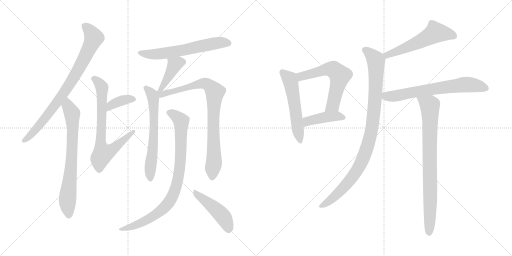
t = 0.00 s
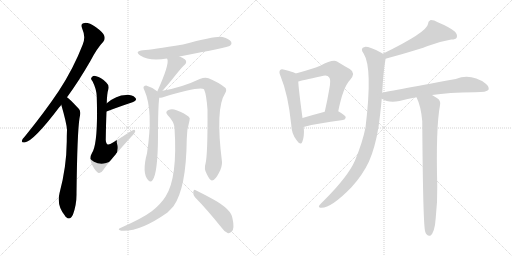
t = 2.65 s
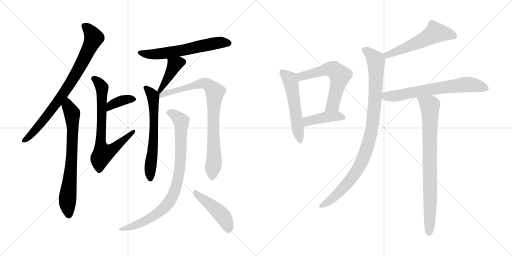
t = 5.29 s
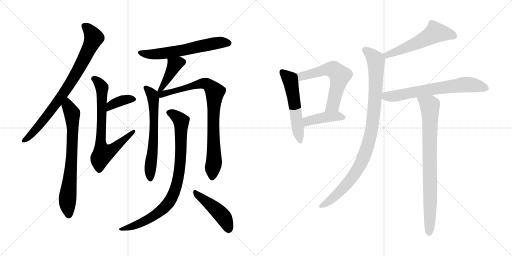
t = 7.94 s
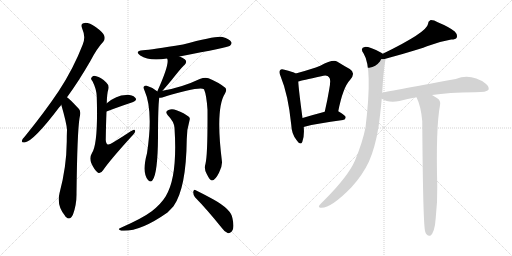
t = 10.58 s
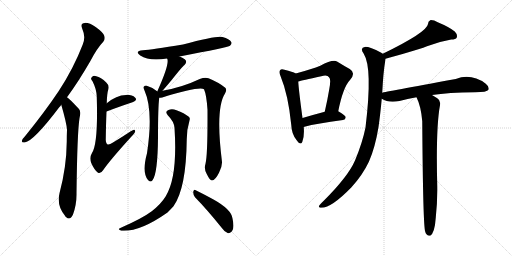
t = 13.23 s

The animated SVG that drew these frames (rendered in a browser with its animation timeline set to each time). Animation: 17 CSS @keyframes rules; one cycle of 13.23 s.

<svg version="1.1" viewBox="0 0 2048 1024" xmlns="http://www.w3.org/2000/svg">
  <g stroke="lightgray" stroke-dasharray="1,1" stroke-width="1" transform="scale(4, 4)">
    <line x1="0" y1="0" x2="256" y2="256"></line>
    <line x1="256" y1="0" x2="0" y2="256"></line>
    <line x1="128" y1="0" x2="128" y2="256"></line>
    <line x1="0" y1="128" x2="256" y2="128"></line>
    <line x1="256" y1="0" x2="512" y2="256"></line>
    <line x1="512" y1="0" x2="256" y2="256"></line>
    <line x1="384" y1="0" x2="384" y2="256"></line>
    <line x1="256" y1="128" x2="512" y2="128"></line>
  </g>
<g transform="scale(1, -1) translate(0, -850)">
   <style type="text/css">
    @keyframes keyframes0 {
      from {
       stroke: black;
       stroke-dashoffset: 816;
       stroke-width: 128;
       }
       73% {
       animation-timing-function: step-end;
       stroke: black;
       stroke-dashoffset: 0;
       stroke-width: 128;
       }
       to {
       stroke: black;
       stroke-width: 1024;
       }
       }
       #make-me-a-hanzi-animation-0 {
         animation: keyframes0 0.914062s both;
         animation-delay: 0.000000s;
         animation-timing-function: linear;
       }
    @keyframes keyframes1 {
      from {
       stroke: black;
       stroke-dashoffset: 725;
       stroke-width: 128;
       }
       70% {
       animation-timing-function: step-end;
       stroke: black;
       stroke-dashoffset: 0;
       stroke-width: 128;
       }
       to {
       stroke: black;
       stroke-width: 1024;
       }
       }
       #make-me-a-hanzi-animation-1 {
         animation: keyframes1 0.840007s both;
         animation-delay: 0.914062s;
         animation-timing-function: linear;
       }
    @keyframes keyframes2 {
      from {
       stroke: black;
       stroke-dashoffset: 371;
       stroke-width: 128;
       }
       55% {
       animation-timing-function: step-end;
       stroke: black;
       stroke-dashoffset: 0;
       stroke-width: 128;
       }
       to {
       stroke: black;
       stroke-width: 1024;
       }
       }
       #make-me-a-hanzi-animation-2 {
         animation: keyframes2 0.551921s both;
         animation-delay: 1.754069s;
         animation-timing-function: linear;
       }
    @keyframes keyframes3 {
      from {
       stroke: black;
       stroke-dashoffset: 720;
       stroke-width: 128;
       }
       70% {
       animation-timing-function: step-end;
       stroke: black;
       stroke-dashoffset: 0;
       stroke-width: 128;
       }
       to {
       stroke: black;
       stroke-width: 1024;
       }
       }
       #make-me-a-hanzi-animation-3 {
         animation: keyframes3 0.835938s both;
         animation-delay: 2.305990s;
         animation-timing-function: linear;
       }
    @keyframes keyframes4 {
      from {
       stroke: black;
       stroke-dashoffset: 611;
       stroke-width: 128;
       }
       67% {
       animation-timing-function: step-end;
       stroke: black;
       stroke-dashoffset: 0;
       stroke-width: 128;
       }
       to {
       stroke: black;
       stroke-width: 1024;
       }
       }
       #make-me-a-hanzi-animation-4 {
         animation: keyframes4 0.747233s both;
         animation-delay: 3.141928s;
         animation-timing-function: linear;
       }
    @keyframes keyframes5 {
      from {
       stroke: black;
       stroke-dashoffset: 401;
       stroke-width: 128;
       }
       57% {
       animation-timing-function: step-end;
       stroke: black;
       stroke-dashoffset: 0;
       stroke-width: 128;
       }
       to {
       stroke: black;
       stroke-width: 1024;
       }
       }
       #make-me-a-hanzi-animation-5 {
         animation: keyframes5 0.576335s both;
         animation-delay: 3.889161s;
         animation-timing-function: linear;
       }
    @keyframes keyframes6 {
      from {
       stroke: black;
       stroke-dashoffset: 631;
       stroke-width: 128;
       }
       67% {
       animation-timing-function: step-end;
       stroke: black;
       stroke-dashoffset: 0;
       stroke-width: 128;
       }
       to {
       stroke: black;
       stroke-width: 1024;
       }
       }
       #make-me-a-hanzi-animation-6 {
         animation: keyframes6 0.763509s both;
         animation-delay: 4.465496s;
         animation-timing-function: linear;
       }
    @keyframes keyframes7 {
      from {
       stroke: black;
       stroke-dashoffset: 846;
       stroke-width: 128;
       }
       73% {
       animation-timing-function: step-end;
       stroke: black;
       stroke-dashoffset: 0;
       stroke-width: 128;
       }
       to {
       stroke: black;
       stroke-width: 1024;
       }
       }
       #make-me-a-hanzi-animation-7 {
         animation: keyframes7 0.938477s both;
         animation-delay: 5.229005s;
         animation-timing-function: linear;
       }
    @keyframes keyframes8 {
      from {
       stroke: black;
       stroke-dashoffset: 872;
       stroke-width: 128;
       }
       74% {
       animation-timing-function: step-end;
       stroke: black;
       stroke-dashoffset: 0;
       stroke-width: 128;
       }
       to {
       stroke: black;
       stroke-width: 1024;
       }
       }
       #make-me-a-hanzi-animation-8 {
         animation: keyframes8 0.959635s both;
         animation-delay: 6.167482s;
         animation-timing-function: linear;
       }
    @keyframes keyframes9 {
      from {
       stroke: black;
       stroke-dashoffset: 458;
       stroke-width: 128;
       }
       60% {
       animation-timing-function: step-end;
       stroke: black;
       stroke-dashoffset: 0;
       stroke-width: 128;
       }
       to {
       stroke: black;
       stroke-width: 1024;
       }
       }
       #make-me-a-hanzi-animation-9 {
         animation: keyframes9 0.622721s both;
         animation-delay: 7.127117s;
         animation-timing-function: linear;
       }
    @keyframes keyframes10 {
      from {
       stroke: black;
       stroke-dashoffset: 547;
       stroke-width: 128;
       }
       64% {
       animation-timing-function: step-end;
       stroke: black;
       stroke-dashoffset: 0;
       stroke-width: 128;
       }
       to {
       stroke: black;
       stroke-width: 1024;
       }
       }
       #make-me-a-hanzi-animation-10 {
         animation: keyframes10 0.695150s both;
         animation-delay: 7.749838s;
         animation-timing-function: linear;
       }
    @keyframes keyframes11 {
      from {
       stroke: black;
       stroke-dashoffset: 594;
       stroke-width: 128;
       }
       66% {
       animation-timing-function: step-end;
       stroke: black;
       stroke-dashoffset: 0;
       stroke-width: 128;
       }
       to {
       stroke: black;
       stroke-width: 1024;
       }
       }
       #make-me-a-hanzi-animation-11 {
         animation: keyframes11 0.733398s both;
         animation-delay: 8.444988s;
         animation-timing-function: linear;
       }
    @keyframes keyframes12 {
      from {
       stroke: black;
       stroke-dashoffset: 425;
       stroke-width: 128;
       }
       58% {
       animation-timing-function: step-end;
       stroke: black;
       stroke-dashoffset: 0;
       stroke-width: 128;
       }
       to {
       stroke: black;
       stroke-width: 1024;
       }
       }
       #make-me-a-hanzi-animation-12 {
         animation: keyframes12 0.595866s both;
         animation-delay: 9.178386s;
         animation-timing-function: linear;
       }
    @keyframes keyframes13 {
      from {
       stroke: black;
       stroke-dashoffset: 550;
       stroke-width: 128;
       }
       64% {
       animation-timing-function: step-end;
       stroke: black;
       stroke-dashoffset: 0;
       stroke-width: 128;
       }
       to {
       stroke: black;
       stroke-width: 1024;
       }
       }
       #make-me-a-hanzi-animation-13 {
         animation: keyframes13 0.697591s both;
         animation-delay: 9.774252s;
         animation-timing-function: linear;
       }
    @keyframes keyframes14 {
      from {
       stroke: black;
       stroke-dashoffset: 970;
       stroke-width: 128;
       }
       76% {
       animation-timing-function: step-end;
       stroke: black;
       stroke-dashoffset: 0;
       stroke-width: 128;
       }
       to {
       stroke: black;
       stroke-width: 1024;
       }
       }
       #make-me-a-hanzi-animation-14 {
         animation: keyframes14 1.039388s both;
         animation-delay: 10.471843s;
         animation-timing-function: linear;
       }
    @keyframes keyframes15 {
      from {
       stroke: black;
       stroke-dashoffset: 677;
       stroke-width: 128;
       }
       69% {
       animation-timing-function: step-end;
       stroke: black;
       stroke-dashoffset: 0;
       stroke-width: 128;
       }
       to {
       stroke: black;
       stroke-width: 1024;
       }
       }
       #make-me-a-hanzi-animation-15 {
         animation: keyframes15 0.800944s both;
         animation-delay: 11.511231s;
         animation-timing-function: linear;
       }
    @keyframes keyframes16 {
      from {
       stroke: black;
       stroke-dashoffset: 820;
       stroke-width: 128;
       }
       73% {
       animation-timing-function: step-end;
       stroke: black;
       stroke-dashoffset: 0;
       stroke-width: 128;
       }
       to {
       stroke: black;
       stroke-width: 1024;
       }
       }
       #make-me-a-hanzi-animation-16 {
         animation: keyframes16 0.917318s both;
         animation-delay: 12.312175s;
         animation-timing-function: linear;
       }
</style>
<path d="M 268.0 461.5 Q 313.0 522.5 361.0 605.5 Q 388.0 657.5 413.0 683.5 Q 422.0 693.5 417.0 707.5 Q 413.0 720.5 384.0 741.5 Q 357.0 759.5 339.0 758.5 Q 320.0 757.5 329.0 735.5 Q 344.0 701.5 331.0 672.5 Q 294.0 576.5 235.0 486.5 Q 178.0 401.5 100.0 305.5 Q 90.0 295.5 88.0 288.5 Q 85.0 278.5 99.0 280.5 Q 135.0 286.5 237.0 421.5 Q 241.0 425.5 245.0 431.5 L 268.0 461.5 Z" fill="lightgray"></path> 
<path d="M 245.0 431.5 Q 266.0 359.5 268.0 331.5 Q 267.0 309.5 267.0 283.5 Q 266.0 181.5 238.0 77.5 Q 226.0 26.5 260.0 -12.5 Q 261.0 -15.5 264.0 -17.5 Q 280.0 -33.5 292.0 -7.5 Q 307.0 32.5 306.0 77.5 Q 309.0 321.5 318.0 377.5 Q 325.0 404.5 316.0 414.5 Q 277.0 456.5 268.0 461.5 C 245.0 480.5 237.0 460.5 245.0 431.5 Z" fill="lightgray"></path> 
<path d="M 426.0 404.5 Q 484.0 426.5 530.0 441.5 Q 551.0 448.5 541.0 459.5 Q 528.0 471.5 504.0 470.5 Q 465.0 469.5 427.0 437.5 C 404.0 418.5 398.0 393.5 426.0 404.5 Z" fill="lightgray"></path> 
<path d="M 427.0 437.5 Q 428.0 476.5 433.0 492.5 Q 437.0 510.5 425.0 520.5 Q 403.0 542.5 385.0 545.5 Q 373.0 548.5 369.0 543.5 Q 359.0 536.5 370.0 525.5 Q 386.0 494.5 387.0 464.5 Q 393.0 275.5 368.0 238.5 Q 356.0 219.5 365.0 198.5 Q 377.0 170.5 392.0 159.5 Q 402.0 153.5 413.0 170.5 Q 438.0 207.5 525.0 303.5 Q 540.0 318.5 541.0 325.5 Q 541.0 337.5 523.0 325.5 Q 490.0 303.5 452.0 280.5 Q 437.0 270.5 431.0 272.5 Q 424.0 275.5 423.0 290.5 Q 424.0 357.5 426.0 404.5 L 427.0 437.5 Z" fill="lightgray"></path> 
<path d="M 718.0 624.5 Q 913.0 661.5 920.0 667.5 Q 929.0 674.5 925.0 682.5 Q 918.0 694.5 890.0 702.5 Q 868.0 708.5 732.0 672.5 Q 606.0 651.5 572.0 649.5 Q 536.0 645.5 561.0 628.5 Q 597.0 604.5 668.0 616.5 L 718.0 624.5 Z" fill="lightgray"></path> 
<path d="M 650.0 487.5 Q 672.0 512.5 685.0 528.5 Q 730.0 585.5 738.0 590.5 Q 751.0 603.5 739.0 613.5 Q 730.0 620.5 718.0 624.5 C 690.0 635.5 656.0 644.5 668.0 616.5 L 669.0 615.5 Q 679.0 594.5 629.0 484.5 C 617.0 457.5 630.0 464.5 650.0 487.5 Z" fill="lightgray"></path> 
<path d="M 629.0 484.5 Q 628.0 485.5 627.0 486.5 Q 608.0 501.5 587.0 507.5 Q 580.0 508.5 574.0 502.5 Q 573.0 498.5 578.0 488.5 Q 614.0 407.5 588.0 237.5 Q 567.0 159.5 592.0 130.5 L 593.0 129.5 Q 603.0 119.5 610.0 129.5 Q 631.0 156.5 632.0 302.5 Q 632.0 423.5 637.0 459.5 C 639.0 476.5 639.0 476.5 629.0 484.5 Z" fill="lightgray"></path> 
<path d="M 822.0 195.5 Q 815.0 174.5 827.0 154.5 Q 840.0 127.5 848.0 128.5 Q 861.0 129.5 876.0 159.5 Q 889.0 183.5 888.0 202.5 Q 861.0 416.5 900.0 476.5 Q 909.0 491.5 901.0 499.5 Q 876.0 520.5 834.0 537.5 Q 819.0 541.5 799.0 534.5 Q 730.0 501.5 650.0 487.5 C 621.0 481.5 601.0 453.5 637.0 459.5 Q 643.0 459.5 649.0 460.5 Q 796.0 505.5 816.0 493.5 Q 826.0 471.5 830.0 411.5 Q 831.0 230.5 822.0 195.5 Z" fill="lightgray"></path> 
<path d="M 698.0 339.5 Q 711.0 141.5 663.0 65.5 Q 644.0 34.5 607.0 5.5 Q 571.0 -21.5 490.0 -57.5 Q 480.0 -61.5 476.0 -64.5 Q 472.0 -68.5 485.0 -72.5 Q 558.0 -78.5 670.0 0.5 Q 682.0 12.5 694.0 25.5 Q 745.0 97.5 747.0 293.5 Q 747.0 332.5 758.0 368.5 Q 762.0 378.5 754.0 384.5 Q 738.0 397.5 706.0 409.5 Q 688.0 416.5 674.0 410.5 Q 658.0 403.5 671.0 389.5 Q 696.0 364.5 698.0 339.5 Z" fill="lightgray"></path> 
<path d="M 780.0 61.5 Q 828.0 12.5 885.0 -58.5 Q 898.0 -77.5 912.0 -82.5 Q 919.0 -83.5 927.0 -75.5 Q 939.0 -63.5 930.0 -23.5 Q 926.0 12.5 854.0 52.5 Q 808.0 77.5 783.0 89.5 Q 776.0 95.5 773.0 83.5 Q 772.0 71.5 780.0 61.5 Z" fill="lightgray"></path> 
<path d="M 1183.0 556.5 Q 1171.0 563.5 1138.0 571.5 Q 1125.0 575.5 1121.0 570.5 Q 1114.0 563.5 1122.0 546.5 Q 1153.0 471.5 1165.0 351.5 Q 1166.0 315.5 1186.0 290.5 Q 1202.0 266.5 1209.0 282.5 Q 1218.0 304.5 1215.0 342.5 L 1210.0 378.5 Q 1195.0 489.5 1193.0 524.5 C 1191.0 552.5 1191.0 552.5 1183.0 556.5 Z" fill="lightgray"></path> 
<path d="M 1353.0 405.5 Q 1372.0 501.5 1400.0 530.5 Q 1425.0 558.5 1399.0 574.5 Q 1377.0 586.5 1348.0 604.5 Q 1330.0 613.5 1281.0 587.5 Q 1250.0 574.5 1183.0 556.5 C 1154.0 548.5 1164.0 516.5 1193.0 524.5 Q 1206.0 528.5 1285.0 545.5 Q 1310.0 551.5 1316.0 541.5 Q 1325.0 534.5 1317.0 493.5 Q 1310.0 451.5 1299.0 403.5 C 1292.0 374.5 1347.0 376.5 1353.0 405.5 Z" fill="lightgray"></path> 
<path d="M 1215.0 342.5 Q 1215.0 343.5 1218.0 343.5 Q 1266.0 356.5 1372.0 370.5 Q 1382.0 371.5 1383.0 381.5 Q 1383.0 388.5 1353.0 405.5 C 1338.0 413.5 1328.0 411.5 1299.0 403.5 Q 1250.0 390.5 1210.0 378.5 C 1181.0 369.5 1186.0 333.5 1215.0 342.5 Z" fill="lightgray"></path> 
<path d="M 1542.0 615.5 Q 1686.0 655.5 1714.0 667.5 Q 1763.0 685.5 1805.0 692.5 Q 1823.0 692.5 1827.0 700.5 Q 1831.0 712.5 1819.0 724.5 Q 1797.0 742.5 1751.0 761.5 Q 1735.0 770.5 1721.0 769.5 Q 1712.0 765.5 1712.0 754.5 Q 1708.0 721.5 1531.0 635.5 C 1504.0 622.5 1513.0 607.5 1542.0 615.5 Z" fill="lightgray"></path> 
<path d="M 1529.0 479.5 Q 1533.0 561.5 1541.0 607.5 Q 1542.0 611.5 1542.0 615.5 C 1544.0 628.5 1544.0 628.5 1531.0 635.5 Q 1528.0 638.5 1525.0 639.5 Q 1476.0 664.5 1459.0 662.5 Q 1438.0 658.5 1455.0 635.5 Q 1491.0 578.5 1462.0 340.5 Q 1450.0 280.5 1420.0 208.5 Q 1393.0 145.5 1296.0 48.5 Q 1280.0 33.5 1276.0 26.5 Q 1273.0 19.5 1286.0 19.5 Q 1326.0 19.5 1405.0 100.5 Q 1450.0 149.5 1476.0 204.5 Q 1501.0 262.5 1514.0 342.5 Q 1521.0 391.5 1527.0 455.5 L 1529.0 479.5 Z" fill="lightgray"></path> 
<path d="M 1728.0 470.5 Q 1792.0 480.5 1900.0 481.5 Q 1948.0 481.5 1954.0 491.5 Q 1958.0 503.5 1943.0 515.5 Q 1885.0 557.5 1823.0 534.5 Q 1538.0 482.5 1529.0 479.5 C 1500.0 473.5 1500.0 469.5 1527.0 455.5 Q 1554.0 437.5 1598.0 446.5 Q 1629.0 455.5 1666.0 461.5 L 1728.0 470.5 Z" fill="lightgray"></path> 
<path d="M 1666.0 461.5 Q 1684.0 425.5 1689.0 365.5 Q 1692.0 -57.5 1701.0 -76.5 Q 1702.0 -82.5 1707.0 -87.5 Q 1713.0 -94.5 1721.0 -92.5 Q 1739.0 -80.5 1743.0 -20.5 Q 1750.0 42.5 1749.0 104.5 Q 1743.0 339.5 1760.0 429.5 Q 1764.0 448.5 1749.0 457.5 Q 1737.0 464.5 1728.0 470.5 C 1703.0 486.5 1654.0 489.5 1666.0 461.5 Z" fill="lightgray"></path> 
      <clipPath id="make-me-a-hanzi-clip-0">
      <path d="M 268.0 461.5 Q 313.0 522.5 361.0 605.5 Q 388.0 657.5 413.0 683.5 Q 422.0 693.5 417.0 707.5 Q 413.0 720.5 384.0 741.5 Q 357.0 759.5 339.0 758.5 Q 320.0 757.5 329.0 735.5 Q 344.0 701.5 331.0 672.5 Q 294.0 576.5 235.0 486.5 Q 178.0 401.5 100.0 305.5 Q 90.0 295.5 88.0 288.5 Q 85.0 278.5 99.0 280.5 Q 135.0 286.5 237.0 421.5 Q 241.0 425.5 245.0 431.5 L 268.0 461.5 Z" fill="lightgray"></path>
      </clipPath>
      <path clip-path="url(#make-me-a-hanzi-clip-0)" d="M 338.0 745.5 L 355.0 731.5 L 375.0 699.5 L 327.0 596.5 L 279.0 514.5 L 201.0 402.5 L 141.0 329.5 L 97.0 288.5 " fill="none" id="make-me-a-hanzi-animation-0" stroke-dasharray="688 1376" stroke-linecap="round"></path>

      <clipPath id="make-me-a-hanzi-clip-1">
      <path d="M 245.0 431.5 Q 266.0 359.5 268.0 331.5 Q 267.0 309.5 267.0 283.5 Q 266.0 181.5 238.0 77.5 Q 226.0 26.5 260.0 -12.5 Q 261.0 -15.5 264.0 -17.5 Q 280.0 -33.5 292.0 -7.5 Q 307.0 32.5 306.0 77.5 Q 309.0 321.5 318.0 377.5 Q 325.0 404.5 316.0 414.5 Q 277.0 456.5 268.0 461.5 C 245.0 480.5 237.0 460.5 245.0 431.5 Z" fill="lightgray"></path>
      </clipPath>
      <path clip-path="url(#make-me-a-hanzi-clip-1)" d="M 267.0 454.5 L 271.0 425.5 L 287.0 401.5 L 291.0 342.5 L 285.0 182.5 L 270.0 52.5 L 276.0 -7.5 " fill="none" id="make-me-a-hanzi-animation-1" stroke-dasharray="597 1194" stroke-linecap="round"></path>

      <clipPath id="make-me-a-hanzi-clip-2">
      <path d="M 426.0 404.5 Q 484.0 426.5 530.0 441.5 Q 551.0 448.5 541.0 459.5 Q 528.0 471.5 504.0 470.5 Q 465.0 469.5 427.0 437.5 C 404.0 418.5 398.0 393.5 426.0 404.5 Z" fill="lightgray"></path>
      </clipPath>
      <path clip-path="url(#make-me-a-hanzi-clip-2)" d="M 433.0 409.5 L 445.0 428.5 L 467.0 441.5 L 499.0 451.5 L 532.0 452.5 " fill="none" id="make-me-a-hanzi-animation-2" stroke-dasharray="243 486" stroke-linecap="round"></path>

      <clipPath id="make-me-a-hanzi-clip-3">
      <path d="M 427.0 437.5 Q 428.0 476.5 433.0 492.5 Q 437.0 510.5 425.0 520.5 Q 403.0 542.5 385.0 545.5 Q 373.0 548.5 369.0 543.5 Q 359.0 536.5 370.0 525.5 Q 386.0 494.5 387.0 464.5 Q 393.0 275.5 368.0 238.5 Q 356.0 219.5 365.0 198.5 Q 377.0 170.5 392.0 159.5 Q 402.0 153.5 413.0 170.5 Q 438.0 207.5 525.0 303.5 Q 540.0 318.5 541.0 325.5 Q 541.0 337.5 523.0 325.5 Q 490.0 303.5 452.0 280.5 Q 437.0 270.5 431.0 272.5 Q 424.0 275.5 423.0 290.5 Q 424.0 357.5 426.0 404.5 L 427.0 437.5 Z" fill="lightgray"></path>
      </clipPath>
      <path clip-path="url(#make-me-a-hanzi-clip-3)" d="M 375.0 534.5 L 394.0 521.5 L 408.0 500.5 L 403.0 270.5 L 413.0 236.5 L 447.0 250.5 L 533.0 324.5 " fill="none" id="make-me-a-hanzi-animation-3" stroke-dasharray="592 1184" stroke-linecap="round"></path>

      <clipPath id="make-me-a-hanzi-clip-4">
      <path d="M 718.0 624.5 Q 913.0 661.5 920.0 667.5 Q 929.0 674.5 925.0 682.5 Q 918.0 694.5 890.0 702.5 Q 868.0 708.5 732.0 672.5 Q 606.0 651.5 572.0 649.5 Q 536.0 645.5 561.0 628.5 Q 597.0 604.5 668.0 616.5 L 718.0 624.5 Z" fill="lightgray"></path>
      </clipPath>
      <path clip-path="url(#make-me-a-hanzi-clip-4)" d="M 563.0 640.5 L 594.0 633.5 L 638.0 634.5 L 729.0 647.5 L 867.0 678.5 L 913.0 678.5 " fill="none" id="make-me-a-hanzi-animation-4" stroke-dasharray="483 966" stroke-linecap="round"></path>

      <clipPath id="make-me-a-hanzi-clip-5">
      <path d="M 650.0 487.5 Q 672.0 512.5 685.0 528.5 Q 730.0 585.5 738.0 590.5 Q 751.0 603.5 739.0 613.5 Q 730.0 620.5 718.0 624.5 C 690.0 635.5 656.0 644.5 668.0 616.5 L 669.0 615.5 Q 679.0 594.5 629.0 484.5 C 617.0 457.5 630.0 464.5 650.0 487.5 Z" fill="lightgray"></path>
      </clipPath>
      <path clip-path="url(#make-me-a-hanzi-clip-5)" d="M 731.0 602.5 L 698.0 591.5 L 643.0 496.5 " fill="none" id="make-me-a-hanzi-animation-5" stroke-dasharray="273 546" stroke-linecap="round"></path>

      <clipPath id="make-me-a-hanzi-clip-6">
      <path d="M 629.0 484.5 Q 628.0 485.5 627.0 486.5 Q 608.0 501.5 587.0 507.5 Q 580.0 508.5 574.0 502.5 Q 573.0 498.5 578.0 488.5 Q 614.0 407.5 588.0 237.5 Q 567.0 159.5 592.0 130.5 L 593.0 129.5 Q 603.0 119.5 610.0 129.5 Q 631.0 156.5 632.0 302.5 Q 632.0 423.5 637.0 459.5 C 639.0 476.5 639.0 476.5 629.0 484.5 Z" fill="lightgray"></path>
      </clipPath>
      <path clip-path="url(#make-me-a-hanzi-clip-6)" d="M 583.0 497.5 L 608.0 473.5 L 614.0 448.5 L 617.0 336.5 L 602.0 134.5 " fill="none" id="make-me-a-hanzi-animation-6" stroke-dasharray="503 1006" stroke-linecap="round"></path>

      <clipPath id="make-me-a-hanzi-clip-7">
      <path d="M 822.0 195.5 Q 815.0 174.5 827.0 154.5 Q 840.0 127.5 848.0 128.5 Q 861.0 129.5 876.0 159.5 Q 889.0 183.5 888.0 202.5 Q 861.0 416.5 900.0 476.5 Q 909.0 491.5 901.0 499.5 Q 876.0 520.5 834.0 537.5 Q 819.0 541.5 799.0 534.5 Q 730.0 501.5 650.0 487.5 C 621.0 481.5 601.0 453.5 637.0 459.5 Q 643.0 459.5 649.0 460.5 Q 796.0 505.5 816.0 493.5 Q 826.0 471.5 830.0 411.5 Q 831.0 230.5 822.0 195.5 Z" fill="lightgray"></path>
      </clipPath>
      <path clip-path="url(#make-me-a-hanzi-clip-7)" d="M 635.0 479.5 L 647.0 474.5 L 684.0 479.5 L 811.0 516.5 L 833.0 512.5 L 855.0 489.5 L 860.0 481.5 L 852.0 374.5 L 857.0 209.5 L 849.0 138.5 " fill="none" id="make-me-a-hanzi-animation-7" stroke-dasharray="718 1436" stroke-linecap="round"></path>

      <clipPath id="make-me-a-hanzi-clip-8">
      <path d="M 698.0 339.5 Q 711.0 141.5 663.0 65.5 Q 644.0 34.5 607.0 5.5 Q 571.0 -21.5 490.0 -57.5 Q 480.0 -61.5 476.0 -64.5 Q 472.0 -68.5 485.0 -72.5 Q 558.0 -78.5 670.0 0.5 Q 682.0 12.5 694.0 25.5 Q 745.0 97.5 747.0 293.5 Q 747.0 332.5 758.0 368.5 Q 762.0 378.5 754.0 384.5 Q 738.0 397.5 706.0 409.5 Q 688.0 416.5 674.0 410.5 Q 658.0 403.5 671.0 389.5 Q 696.0 364.5 698.0 339.5 Z" fill="lightgray"></path>
      </clipPath>
      <path clip-path="url(#make-me-a-hanzi-clip-8)" d="M 676.0 399.5 L 695.0 392.5 L 724.0 366.5 L 722.0 205.5 L 700.0 88.5 L 677.0 42.5 L 619.0 -11.5 L 562.0 -42.5 L 491.0 -66.5 L 485.0 -63.5 " fill="none" id="make-me-a-hanzi-animation-8" stroke-dasharray="744 1488" stroke-linecap="round"></path>

      <clipPath id="make-me-a-hanzi-clip-9">
      <path d="M 780.0 61.5 Q 828.0 12.5 885.0 -58.5 Q 898.0 -77.5 912.0 -82.5 Q 919.0 -83.5 927.0 -75.5 Q 939.0 -63.5 930.0 -23.5 Q 926.0 12.5 854.0 52.5 Q 808.0 77.5 783.0 89.5 Q 776.0 95.5 773.0 83.5 Q 772.0 71.5 780.0 61.5 Z" fill="lightgray"></path>
      </clipPath>
      <path clip-path="url(#make-me-a-hanzi-clip-9)" d="M 783.0 78.5 L 886.0 -8.5 L 905.0 -37.5 L 913.0 -68.5 " fill="none" id="make-me-a-hanzi-animation-9" stroke-dasharray="330 660" stroke-linecap="round"></path>

      <clipPath id="make-me-a-hanzi-clip-10">
      <path d="M 1183.0 556.5 Q 1171.0 563.5 1138.0 571.5 Q 1125.0 575.5 1121.0 570.5 Q 1114.0 563.5 1122.0 546.5 Q 1153.0 471.5 1165.0 351.5 Q 1166.0 315.5 1186.0 290.5 Q 1202.0 266.5 1209.0 282.5 Q 1218.0 304.5 1215.0 342.5 L 1210.0 378.5 Q 1195.0 489.5 1193.0 524.5 C 1191.0 552.5 1191.0 552.5 1183.0 556.5 Z" fill="lightgray"></path>
      </clipPath>
      <path clip-path="url(#make-me-a-hanzi-clip-10)" d="M 1128.0 562.5 L 1156.0 537.5 L 1164.0 518.5 L 1198.0 288.5 " fill="none" id="make-me-a-hanzi-animation-10" stroke-dasharray="419 838" stroke-linecap="round"></path>

      <clipPath id="make-me-a-hanzi-clip-11">
      <path d="M 1353.0 405.5 Q 1372.0 501.5 1400.0 530.5 Q 1425.0 558.5 1399.0 574.5 Q 1377.0 586.5 1348.0 604.5 Q 1330.0 613.5 1281.0 587.5 Q 1250.0 574.5 1183.0 556.5 C 1154.0 548.5 1164.0 516.5 1193.0 524.5 Q 1206.0 528.5 1285.0 545.5 Q 1310.0 551.5 1316.0 541.5 Q 1325.0 534.5 1317.0 493.5 Q 1310.0 451.5 1299.0 403.5 C 1292.0 374.5 1347.0 376.5 1353.0 405.5 Z" fill="lightgray"></path>
      </clipPath>
      <path clip-path="url(#make-me-a-hanzi-clip-11)" d="M 1195.0 530.5 L 1214.0 548.5 L 1317.0 573.5 L 1337.0 570.5 L 1360.0 548.5 L 1332.0 430.5 L 1306.0 410.5 " fill="none" id="make-me-a-hanzi-animation-11" stroke-dasharray="466 932" stroke-linecap="round"></path>

      <clipPath id="make-me-a-hanzi-clip-12">
      <path d="M 1215.0 342.5 Q 1215.0 343.5 1218.0 343.5 Q 1266.0 356.5 1372.0 370.5 Q 1382.0 371.5 1383.0 381.5 Q 1383.0 388.5 1353.0 405.5 C 1338.0 413.5 1328.0 411.5 1299.0 403.5 Q 1250.0 390.5 1210.0 378.5 C 1181.0 369.5 1186.0 333.5 1215.0 342.5 Z" fill="lightgray"></path>
      </clipPath>
      <path clip-path="url(#make-me-a-hanzi-clip-12)" d="M 1215.0 348.5 L 1236.0 367.5 L 1280.0 378.5 L 1347.0 386.5 L 1374.0 379.5 " fill="none" id="make-me-a-hanzi-animation-12" stroke-dasharray="297 594" stroke-linecap="round"></path>

      <clipPath id="make-me-a-hanzi-clip-13">
      <path d="M 1542.0 615.5 Q 1686.0 655.5 1714.0 667.5 Q 1763.0 685.5 1805.0 692.5 Q 1823.0 692.5 1827.0 700.5 Q 1831.0 712.5 1819.0 724.5 Q 1797.0 742.5 1751.0 761.5 Q 1735.0 770.5 1721.0 769.5 Q 1712.0 765.5 1712.0 754.5 Q 1708.0 721.5 1531.0 635.5 C 1504.0 622.5 1513.0 607.5 1542.0 615.5 Z" fill="lightgray"></path>
      </clipPath>
      <path clip-path="url(#make-me-a-hanzi-clip-13)" d="M 1816.0 706.5 L 1742.0 720.5 L 1628.0 660.5 L 1552.0 631.5 L 1545.0 636.5 " fill="none" id="make-me-a-hanzi-animation-13" stroke-dasharray="422 844" stroke-linecap="round"></path>

      <clipPath id="make-me-a-hanzi-clip-14">
      <path d="M 1529.0 479.5 Q 1533.0 561.5 1541.0 607.5 Q 1542.0 611.5 1542.0 615.5 C 1544.0 628.5 1544.0 628.5 1531.0 635.5 Q 1528.0 638.5 1525.0 639.5 Q 1476.0 664.5 1459.0 662.5 Q 1438.0 658.5 1455.0 635.5 Q 1491.0 578.5 1462.0 340.5 Q 1450.0 280.5 1420.0 208.5 Q 1393.0 145.5 1296.0 48.5 Q 1280.0 33.5 1276.0 26.5 Q 1273.0 19.5 1286.0 19.5 Q 1326.0 19.5 1405.0 100.5 Q 1450.0 149.5 1476.0 204.5 Q 1501.0 262.5 1514.0 342.5 Q 1521.0 391.5 1527.0 455.5 L 1529.0 479.5 Z" fill="lightgray"></path>
      </clipPath>
      <path clip-path="url(#make-me-a-hanzi-clip-14)" d="M 1461.0 648.5 L 1490.0 626.5 L 1504.0 605.5 L 1499.0 434.5 L 1488.0 337.5 L 1473.0 274.5 L 1443.0 196.5 L 1403.0 133.5 L 1339.0 64.5 L 1284.0 27.5 " fill="none" id="make-me-a-hanzi-animation-14" stroke-dasharray="842 1684" stroke-linecap="round"></path>

      <clipPath id="make-me-a-hanzi-clip-15">
      <path d="M 1728.0 470.5 Q 1792.0 480.5 1900.0 481.5 Q 1948.0 481.5 1954.0 491.5 Q 1958.0 503.5 1943.0 515.5 Q 1885.0 557.5 1823.0 534.5 Q 1538.0 482.5 1529.0 479.5 C 1500.0 473.5 1500.0 469.5 1527.0 455.5 Q 1554.0 437.5 1598.0 446.5 Q 1629.0 455.5 1666.0 461.5 L 1728.0 470.5 Z" fill="lightgray"></path>
      </clipPath>
      <path clip-path="url(#make-me-a-hanzi-clip-15)" d="M 1532.0 473.5 L 1545.0 465.5 L 1572.0 465.5 L 1731.0 495.5 L 1863.0 512.5 L 1945.0 496.5 " fill="none" id="make-me-a-hanzi-animation-15" stroke-dasharray="549 1098" stroke-linecap="round"></path>

      <clipPath id="make-me-a-hanzi-clip-16">
      <path d="M 1666.0 461.5 Q 1684.0 425.5 1689.0 365.5 Q 1692.0 -57.5 1701.0 -76.5 Q 1702.0 -82.5 1707.0 -87.5 Q 1713.0 -94.5 1721.0 -92.5 Q 1739.0 -80.5 1743.0 -20.5 Q 1750.0 42.5 1749.0 104.5 Q 1743.0 339.5 1760.0 429.5 Q 1764.0 448.5 1749.0 457.5 Q 1737.0 464.5 1728.0 470.5 C 1703.0 486.5 1654.0 489.5 1666.0 461.5 Z" fill="lightgray"></path>
      </clipPath>
      <path clip-path="url(#make-me-a-hanzi-clip-16)" d="M 1674.0 458.5 L 1719.0 428.5 L 1720.0 421.5 L 1717.0 -81.5 " fill="none" id="make-me-a-hanzi-animation-16" stroke-dasharray="692 1384" stroke-linecap="round"></path>

</g>
</svg>
